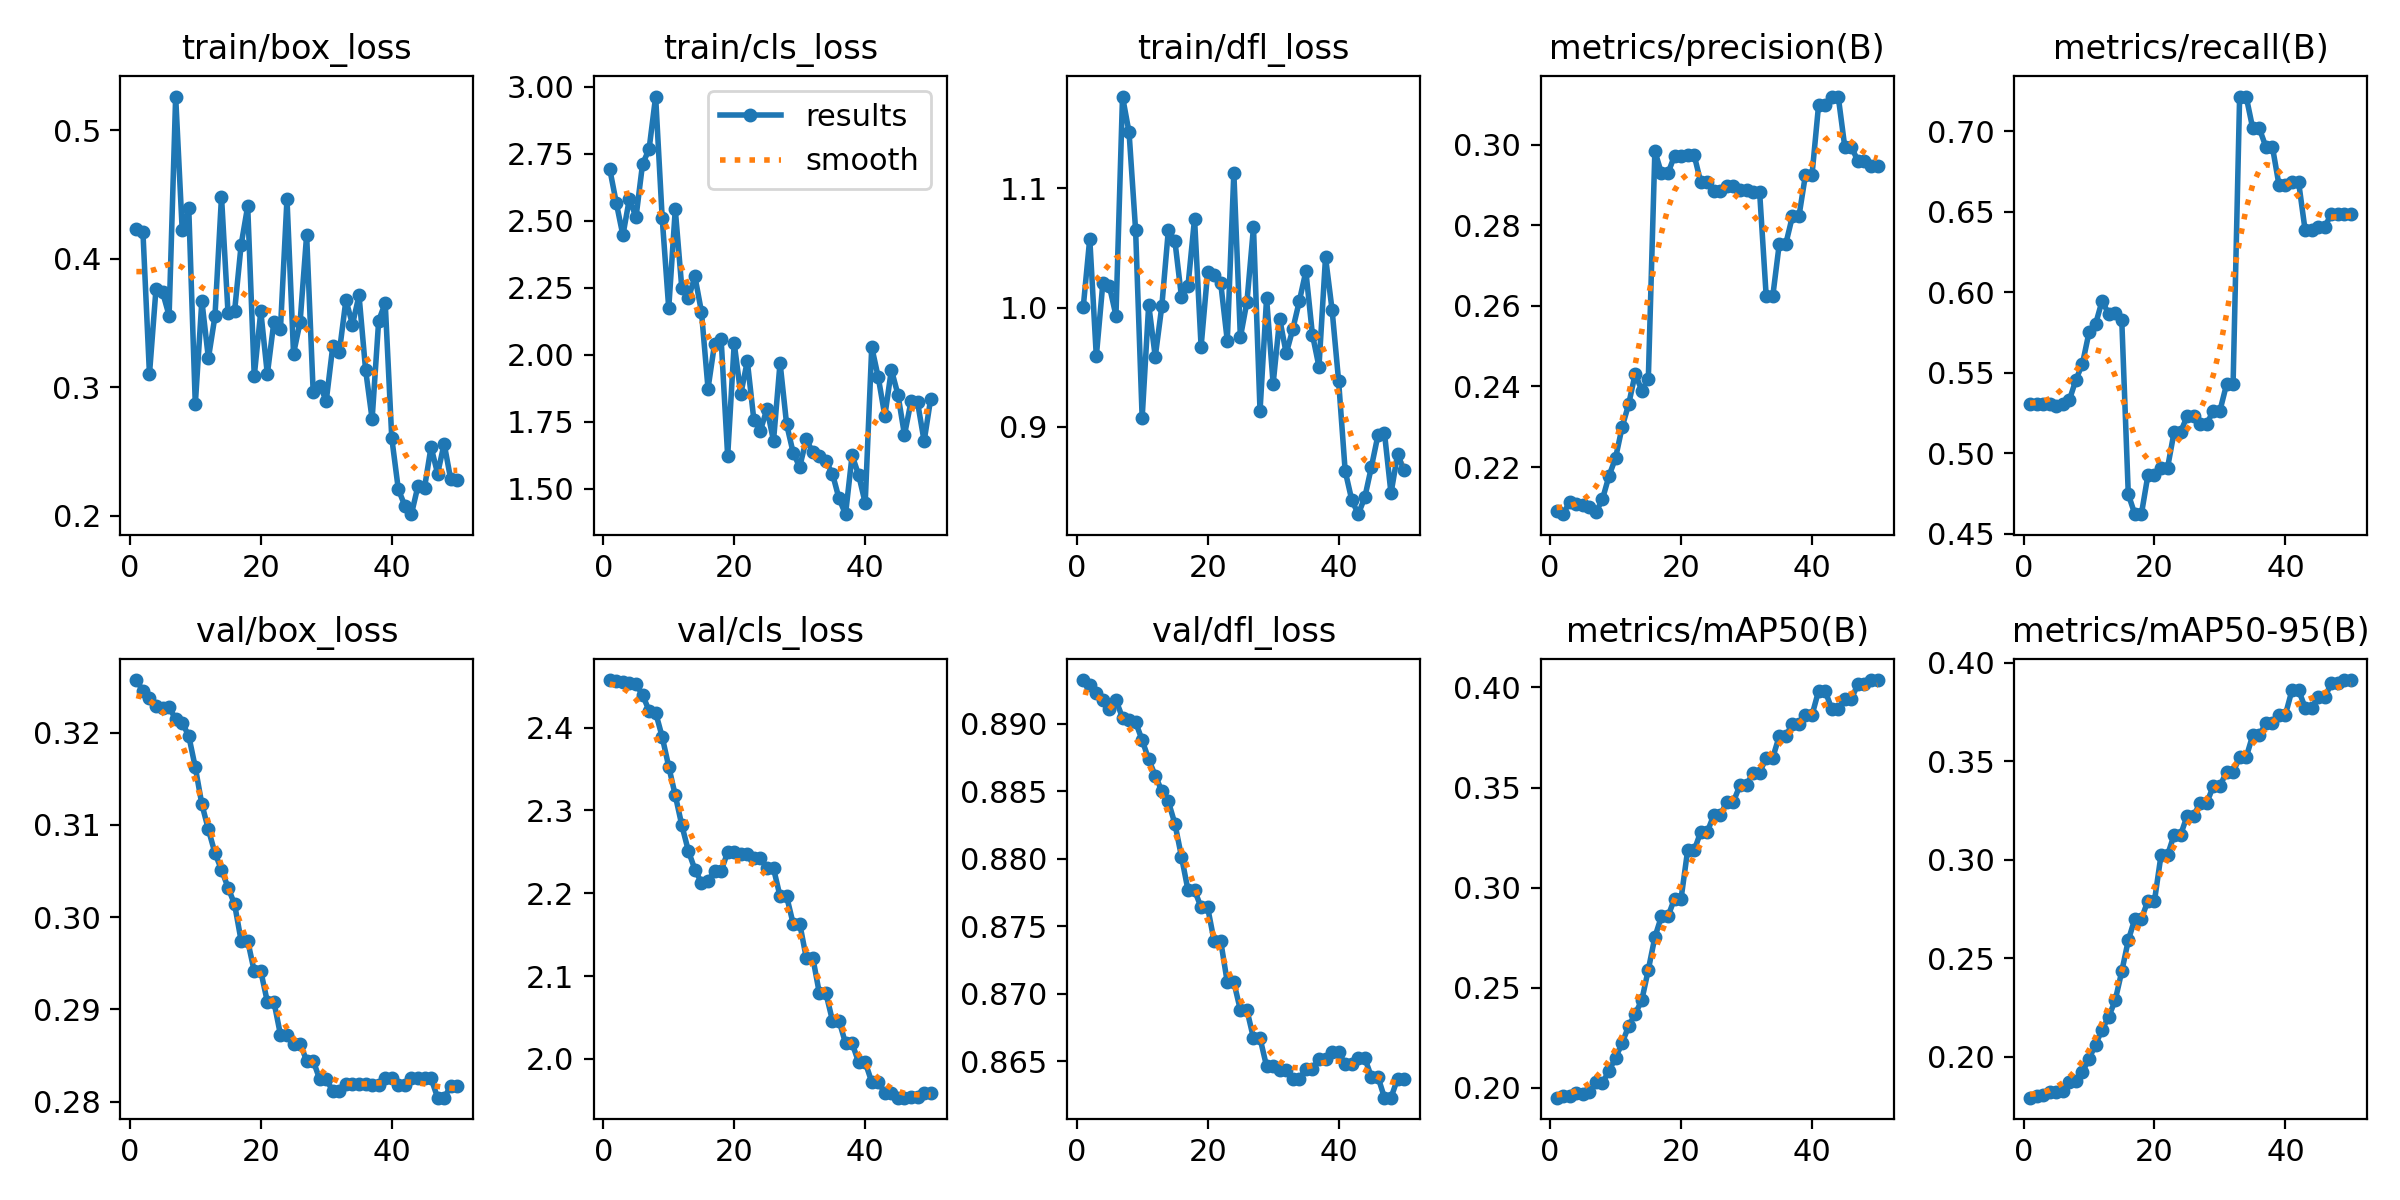

The table this chart was drawn from, first rows:
epoch, time, train/box_loss, train/cls_loss, train/dfl_loss, metrics/precision(B), metrics/recall(B), metrics/mAP50(B), metrics/mAP50-95(B), val/box_loss, val/cls_loss, val/dfl_loss, lr/pg0, lr/pg1, lr/pg2, lr/pg3, lr/pg4, lr/pg5, lr/pg6, lr/pg7
1, 15.42, 0.4232, 2.692, 1, 0.2092, 0.5308, 0.1951, 0.1791, 0.3257, 2.457, 0.8932, 0, 0, 0, 0, 0, 0, 0, 0
2, 18.22, 0.421, 2.566, 1.058, 0.2083, 0.5308, 0.1957, 0.1799, 0.3245, 2.456, 0.8929, 4.20212e-05, 1.40071e-05, 4.20212e-05, 1.40071e-05, 4.20212e-05, 1.40071e-05, 4.20212e-05, 1.40071e-05
3, 20.39, 0.3101, 2.446, 0.9591, 0.2114, 0.5308, 0.1961, 0.1804, 0.3237, 2.456, 0.8923, 8.23447e-05, 2.74482e-05, 8.23447e-05, 2.74482e-05, 8.23447e-05, 2.74482e-05, 8.23447e-05, 2.74482e-05
4, 22.45, 0.3766, 2.583, 1.021, 0.2109, 0.5308, 0.1972, 0.182, 0.3229, 2.454, 0.8917, 0.000121, 4.03235e-05, 0.000121, 4.03235e-05, 0.000121, 4.03235e-05, 0.000121, 4.03235e-05
5, 24.57, 0.3739, 2.512, 1.018, 0.2106, 0.5293, 0.1971, 0.1821, 0.3226, 2.452, 0.8911, 0.0001579, 5.26329e-05, 0.0001579, 5.26329e-05, 0.0001579, 5.26329e-05, 0.0001579, 5.26329e-05
6, 26.9, 0.3557, 2.711, 0.9932, 0.2101, 0.5308, 0.198, 0.1824, 0.3228, 2.44, 0.8917, 0.0001931, 6.43764e-05, 0.0001931, 6.43764e-05, 0.0001931, 6.43764e-05, 0.0001931, 6.43764e-05
7, 29.55, 0.5261, 2.767, 1.177, 0.2087, 0.5331, 0.2029, 0.1873, 0.3214, 2.42, 0.8904, 0.0002267, 7.55541e-05, 0.0002267, 7.55541e-05, 0.0002267, 7.55541e-05, 0.0002267, 7.55541e-05
8, 32.09, 0.4223, 2.963, 1.147, 0.212, 0.5457, 0.2025, 0.1878, 0.3211, 2.418, 0.8903, 0.0002585, 8.61658e-05, 0.0002585, 8.61658e-05, 0.0002585, 8.61658e-05, 0.0002585, 8.61658e-05
9, 34.77, 0.4393, 2.511, 1.065, 0.2178, 0.5557, 0.2086, 0.1921, 0.3196, 2.389, 0.8901, 0.0002886, 9.62117e-05, 0.0002886, 9.62117e-05, 0.0002886, 9.62117e-05, 0.0002886, 9.62117e-05
10, 37.39, 0.2867, 2.173, 0.9074, 0.2223, 0.5751, 0.215, 0.1989, 0.3162, 2.353, 0.8888, 0.0003171, 0.0001057, 0.0003171, 0.0001057, 0.0003171, 0.0001057, 0.0003171, 0.0001057
11, 42.8, 0.3673, 2.542, 1.002, 0.2299, 0.5803, 0.2225, 0.2061, 0.3122, 2.318, 0.8873, 0.0003438, 0.0001146, 0.0003438, 0.0001146, 0.0003438, 0.0001146, 0.0003438, 0.0001146
12, 47.46, 0.3225, 2.248, 0.9587, 0.2356, 0.5948, 0.2309, 0.2137, 0.3095, 2.282, 0.8861, 0.0003689, 0.000123, 0.0003689, 0.000123, 0.0003689, 0.000123, 0.0003689, 0.000123
13, 50.83, 0.3551, 2.21, 1.001, 0.2432, 0.5866, 0.237, 0.2201, 0.3069, 2.251, 0.885, 0.0003922, 0.0001307, 0.0003922, 0.0001307, 0.0003922, 0.0001307, 0.0003922, 0.0001307
14, 53.51, 0.4483, 2.292, 1.065, 0.239, 0.5871, 0.2438, 0.2286, 0.3051, 2.228, 0.8842, 0.0004139, 0.000138, 0.0004139, 0.000138, 0.0004139, 0.000138, 0.0004139, 0.000138
15, 56.26, 0.3575, 2.16, 1.056, 0.2419, 0.5831, 0.259, 0.2432, 0.3032, 2.213, 0.8826, 0.0004338, 0.0001446, 0.0004338, 0.0001446, 0.0004338, 0.0001446, 0.0004338, 0.0001446
16, 62.8, 0.3591, 1.873, 1.009, 0.2984, 0.4746, 0.2753, 0.2591, 0.3014, 2.215, 0.8802, 0.0004521, 0.0001507, 0.0004521, 0.0001507, 0.0004521, 0.0001507, 0.0004521, 0.0001507
17, 66.8, 0.4108, 2.041, 1.018, 0.2929, 0.4623, 0.2857, 0.27, 0.2974, 2.227, 0.8777, 0.0004686, 0.0001562, 0.0004686, 0.0001562, 0.0004686, 0.0001562, 0.0004686, 0.0001562
18, 74.78, 0.4408, 2.059, 1.075, 0.2929, 0.4623, 0.2857, 0.27, 0.2974, 2.227, 0.8777, 0.0004835, 0.0001612, 0.0004835, 0.0001612, 0.0004835, 0.0001612, 0.0004835, 0.0001612
19, 79.56, 0.3086, 1.621, 0.9672, 0.2972, 0.4866, 0.2945, 0.2792, 0.2941, 2.249, 0.8764, 0.0004966, 0.0001655, 0.0004966, 0.0001655, 0.0004966, 0.0001655, 0.0004966, 0.0001655
20, 82.3, 0.3591, 2.043, 1.03, 0.2972, 0.4866, 0.2945, 0.2792, 0.2941, 2.249, 0.8764, 0.0005081, 0.0001694, 0.0005081, 0.0001694, 0.0005081, 0.0001694, 0.0005081, 0.0001694
21, 3689, 0.3101, 1.852, 1.028, 0.2974, 0.4912, 0.3186, 0.3024, 0.2908, 2.248, 0.8739, 0.0005179, 0.0001726, 0.0005179, 0.0001726, 0.0005179, 0.0001726, 0.0005179, 0.0001726
22, 3692, 0.3508, 1.976, 1.02, 0.2974, 0.4912, 0.3186, 0.3024, 0.2908, 2.248, 0.8739, 0.0005259, 0.0001753, 0.0005259, 0.0001753, 0.0005259, 0.0001753, 0.0005259, 0.0001753
23, 3694, 0.345, 1.756, 0.9722, 0.2907, 0.5134, 0.3279, 0.3128, 0.2873, 2.243, 0.8709, 0.0005323, 0.0001774, 0.0005323, 0.0001774, 0.0005323, 0.0001774, 0.0005323, 0.0001774
24, 3696, 0.4465, 1.717, 1.113, 0.2907, 0.5134, 0.3279, 0.3128, 0.2873, 2.243, 0.8709, 0.000537, 0.000179, 0.000537, 0.000179, 0.000537, 0.000179, 0.000537, 0.000179
25, 3703, 0.3261, 1.798, 0.9751, 0.2885, 0.5232, 0.3363, 0.3225, 0.2863, 2.23, 0.8688, 0.00054, 0.00018, 0.00054, 0.00018, 0.00054, 0.00018, 0.00054, 0.00018
26, 3705, 0.3506, 1.679, 1.005, 0.2885, 0.5232, 0.3363, 0.3225, 0.2863, 2.23, 0.8688, 0.0005412, 0.0001804, 0.0005412, 0.0001804, 0.0005412, 0.0001804, 0.0005412, 0.0001804
27, 3707, 0.4184, 1.97, 1.067, 0.2898, 0.5185, 0.343, 0.3291, 0.2844, 2.196, 0.8667, 0.0005408, 0.0001803, 0.0005408, 0.0001803, 0.0005408, 0.0001803, 0.0005408, 0.0001803
28, 3710, 0.2962, 1.741, 0.9133, 0.2898, 0.5185, 0.343, 0.3291, 0.2844, 2.196, 0.8667, 0.0005387, 0.0001796, 0.0005387, 0.0001796, 0.0005387, 0.0001796, 0.0005387, 0.0001796
29, 3712, 0.3012, 1.634, 1.008, 0.2888, 0.5266, 0.3512, 0.3376, 0.2824, 2.163, 0.8646, 0.0005349, 0.0001783, 0.0005349, 0.0001783, 0.0005349, 0.0001783, 0.0005349, 0.0001783
30, 3719, 0.2897, 1.581, 0.9359, 0.2888, 0.5266, 0.3512, 0.3376, 0.2824, 2.163, 0.8646, 0.0005294, 0.0001765, 0.0005294, 0.0001765, 0.0005294, 0.0001765, 0.0005294, 0.0001765
31, 3723, 0.3322, 1.684, 0.9907, 0.2881, 0.5429, 0.3575, 0.3446, 0.2811, 2.122, 0.8644, 0.0005222, 0.0001741, 0.0005222, 0.0001741, 0.0005222, 0.0001741, 0.0005222, 0.0001741
32, 3731, 0.3276, 1.636, 0.9615, 0.2881, 0.5429, 0.3575, 0.3446, 0.2811, 2.122, 0.8644, 0.0005132, 0.0001711, 0.0005132, 0.0001711, 0.0005132, 0.0001711, 0.0005132, 0.0001711
33, 3739, 0.3679, 1.622, 0.9818, 0.2623, 0.7216, 0.365, 0.3521, 0.2819, 2.079, 0.8637, 0.0005026, 0.0001675, 0.0005026, 0.0001675, 0.0005026, 0.0001675, 0.0005026, 0.0001675
34, 3741, 0.3488, 1.602, 1.005, 0.2623, 0.7216, 0.365, 0.3521, 0.2819, 2.079, 0.8637, 0.0004903, 0.0001634, 0.0004903, 0.0001634, 0.0004903, 0.0001634, 0.0004903, 0.0001634
35, 3747, 0.3714, 1.556, 1.03, 0.2754, 0.7019, 0.3757, 0.3632, 0.2819, 2.046, 0.8644, 0.0004763, 0.0001588, 0.0004763, 0.0001588, 0.0004763, 0.0001588, 0.0004763, 0.0001588
36, 3751, 0.3137, 1.463, 0.9774, 0.2754, 0.7019, 0.3757, 0.3632, 0.2819, 2.046, 0.8644, 0.0004606, 0.0001535, 0.0004606, 0.0001535, 0.0004606, 0.0001535, 0.0004606, 0.0001535
37, 3756, 0.2752, 1.405, 0.9504, 0.2822, 0.6905, 0.3819, 0.3693, 0.2818, 2.019, 0.8652, 0.0004432, 0.0001477, 0.0004432, 0.0001477, 0.0004432, 0.0001477, 0.0004432, 0.0001477
38, 3759, 0.3518, 1.624, 1.042, 0.2822, 0.6905, 0.3819, 0.3693, 0.2818, 2.019, 0.8652, 0.0004241, 0.0001414, 0.0004241, 0.0001414, 0.0004241, 0.0001414, 0.0004241, 0.0001414
39, 3767, 0.3655, 1.551, 0.9982, 0.2925, 0.667, 0.3862, 0.3738, 0.2826, 1.996, 0.8657, 0.0004034, 0.0001345, 0.0004034, 0.0001345, 0.0004034, 0.0001345, 0.0004034, 0.0001345
40, 3771, 0.2605, 1.447, 0.9384, 0.2925, 0.667, 0.3862, 0.3738, 0.2826, 1.996, 0.8657, 0.0003809, 0.000127, 0.0003809, 0.000127, 0.0003809, 0.000127, 0.0003809, 0.000127
41, 3781, 0.2206, 2.029, 0.8629, 0.3098, 0.6687, 0.3983, 0.3862, 0.2818, 1.972, 0.8648, 0.0003567, 0.0001189, 0.0003567, 0.0001189, 0.0003567, 0.0001189, 0.0003567, 0.0001189
42, 3783, 0.2078, 1.915, 0.8387, 0.3098, 0.6687, 0.3983, 0.3862, 0.2818, 1.972, 0.8648, 0.0003308, 0.0001103, 0.0003308, 0.0001103, 0.0003308, 0.0001103, 0.0003308, 0.0001103
43, 3788, 0.2012, 1.772, 0.8266, 0.3119, 0.6387, 0.3894, 0.3773, 0.2825, 1.959, 0.8652, 0.0003032, 0.0001011, 0.0003032, 0.0001011, 0.0003032, 0.0001011, 0.0003032, 0.0001011
44, 3791, 0.2232, 1.944, 0.8407, 0.3119, 0.6387, 0.3894, 0.3773, 0.2825, 1.959, 0.8652, 0.0002739, 9.13102e-05, 0.0002739, 9.13102e-05, 0.0002739, 9.13102e-05, 0.0002739, 9.13102e-05
45, 3794, 0.2218, 1.851, 0.8661, 0.2994, 0.6406, 0.3944, 0.3826, 0.2825, 1.953, 0.8639, 0.000243, 8.09843e-05, 0.000243, 8.09843e-05, 0.000243, 8.09843e-05, 0.000243, 8.09843e-05
46, 3796, 0.2535, 1.701, 0.8927, 0.2994, 0.6406, 0.3944, 0.3826, 0.2825, 1.953, 0.8639, 0.0002103, 7.00924e-05, 0.0002103, 7.00924e-05, 0.0002103, 7.00924e-05, 0.0002103, 7.00924e-05
47, 3799, 0.2328, 1.826, 0.8948, 0.296, 0.6488, 0.4015, 0.3896, 0.2804, 1.954, 0.8623, 0.0001759, 5.86347e-05, 0.0001759, 5.86347e-05, 0.0001759, 5.86347e-05, 0.0001759, 5.86347e-05
48, 3804, 0.256, 1.822, 0.8441, 0.296, 0.6488, 0.4015, 0.3896, 0.2804, 1.954, 0.8623, 0.0001398, 4.66111e-05, 0.0001398, 4.66111e-05, 0.0001398, 4.66111e-05, 0.0001398, 4.66111e-05
49, 3806, 0.2283, 1.677, 0.8768, 0.2948, 0.6488, 0.4037, 0.3913, 0.2817, 1.958, 0.8637, 0.0001021, 3.40216e-05, 0.0001021, 3.40216e-05, 0.0001021, 3.40216e-05, 0.0001021, 3.40216e-05
50, 3809, 0.2279, 1.836, 0.8635, 0.2948, 0.6488, 0.4037, 0.3913, 0.2817, 1.958, 0.8637, 6.25988e-05, 2.08663e-05, 6.25988e-05, 2.08663e-05, 6.25988e-05, 2.08663e-05, 6.25988e-05, 2.08663e-05
